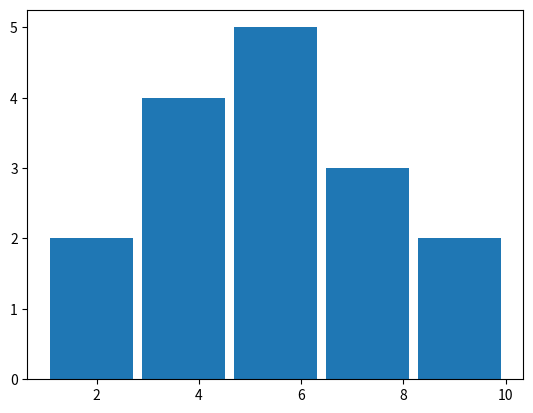

The script that saved this image:
# -*- coding: utf-8 -*-
"""exemplos_estatistica.ipynb

Automatically generated by Colaboratory.

Original file is located at
    https://colab.research.google.com/<link-removed>
"""

import pandas as pd
import numpy as np
from scipy import stats
import statistics as sts
import matplotlib.pyplot as plt

"""# Criando uma lista de dados para realizar cálculos estatísticos."""

dados=[1,2,3,3,3,4,5,5,5,5,6,7,8,8,9,10]

"""calculando média aritmética, desvio padrão, variância, mediana e moda."""

valor_médio=sts.mean(dados)
print(valor_médio)

desvio_padrão=sts.stdev(dados)
print(desvio_padrão)

variância=sts.variance(dados)
print(variância)

mediana=sts.median(dados)
print(mediana)

moda=sts.mode(dados)
print(moda)

"""Gerando o histograma dos dados."""

plt.hist(dados,5,rwidth=0.9)
plt.show





